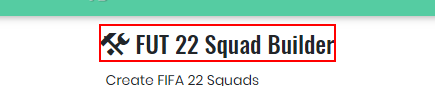
Task: Navigate to Futbin main page and Extract players' stats to data table
Workflow: TestCase-NavigateToSquadBuilder

Step 1: find the element 'FUT 22 Squad Builder' in window 'FIFA 22 Squad Builder | FUTBIN' (msedge.exe)
